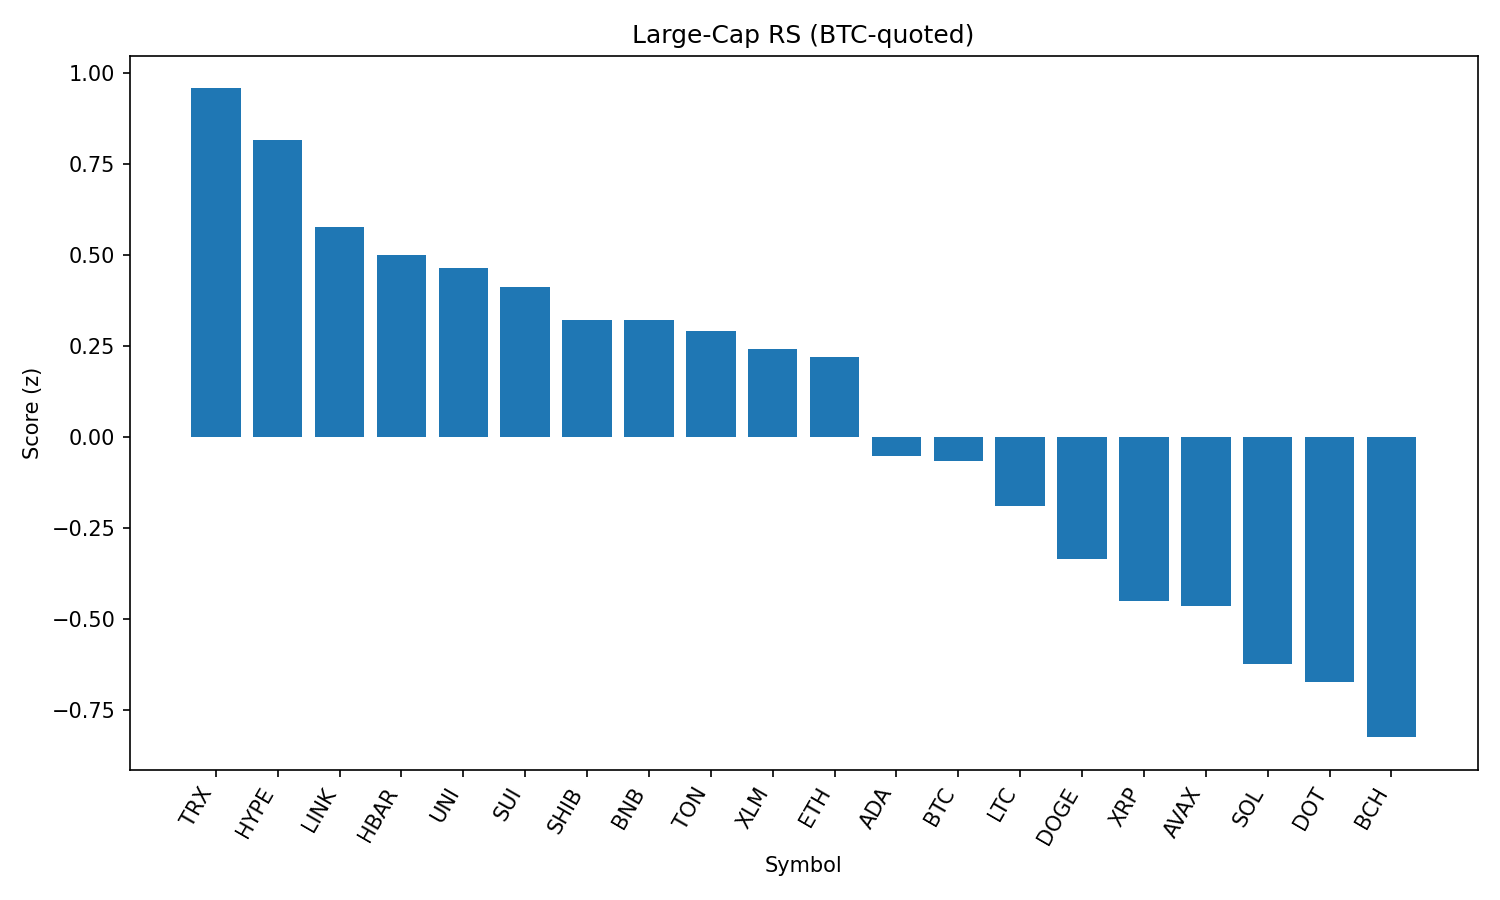

The file beside this chart, header and first rows:
rank, name, symbol, price_btc, price_usd, pct_1h_btc, pct_24h_btc, pct_7d_btc, market_cap_rank, market_cap_usd, volume_usd, score
1, TRON, TRX, 3.13e-06, 0.3389, 0.4117, 1.953, -0.1654, 9, 32088158087, 1106364711, 0.9581
2, Hyperliquid, HYPE, 0.0004106, 44.48, 0.3876, 0.5225, 7.831, 17, 12040967406, 409023444, 0.8171
3, Chainlink, LINK, 0.000216, 23.4, 0.5267, -3.846, -6.39, 13, 15853398921, 1784475749, 0.5775
4, Hedera, HBAR, 2.1e-06, 0.2272, 0.3967, -1.932, -4.766, 23, 9622616903, 368948308, 0.5004
5, Uniswap, UNI, 8.897e-05, 9.64, 0.3343, -0.6148, -9.749, 34, 5778606919, 367553184, 0.4645
6, Sui, SUI, 3.021e-05, 3.27, 0.3983, -2.798, -5.384, 19, 11471887903, 1461544634, 0.4141
7, Shiba Inu, SHIB, 1.12431e-10, 1.218e-05, 0.2157, -0.02449, -2.19, 30, 7172468159, 281920405, 0.3227
8, BNB, BNB, 0.00793, 859.2, 0.1133, 1.721, 3.591, 5, 119617902747, 1533063860, 0.322
9, Toncoin, TON, 2.838e-05, 3.07, 0.1936, 0.219, -3.12, 29, 7891157161, 220217317, 0.2932
10, Stellar, XLM, 3.33e-06, 0.3603, 0.3114, -2.388, -8.789, 20, 11298862795, 359219666, 0.2434
11, Ethereum, ETH, 0.04029, 4363, 0.1228, 0.4704, -2.806, 2, 526365369968, 37071571073, 0.2212
12, Cardano, ADA, 7.6e-06, 0.8238, 0.08147, -0.6899, -5.105, 11, 30047762370, 1823585713, -0.05002
13, Bitcoin, BTC, 1.0, 108328, 0.0, 0.0, 0.0, 1, 2156616785385, 51814107365, -0.06617
14, Litecoin, LTC, 0.001013, 109.7, -0.02012, 0.01641, -3.693, 27, 8364151013, 598501133, -0.189
15, Dogecoin, DOGE, 1.96e-06, 0.2125, -0.006867, -1.703, -4.081, 10, 32008870029, 2341513617, -0.3334
16, XRP, XRP, 2.593e-05, 2.81, -0.06632, -1.859, -1.758, 4, 167005639243, 7370147944, -0.4508
17, Avalanche, AVAX, 0.0002172, 23.53, -0.08991, -1.558, 1.083, 22, 9926645051, 810128161, -0.4635
18, Solana, SOL, 0.001874, 202.9, -0.1946, -1.725, 9.314, 6, 109689618404, 13450905478, -0.6232
19, Polkadot, DOT, 3.481e-05, 3.77, -0.1526, -2.121, -1.187, 35, 5736244657, 428282308, -0.6715
20, Bitcoin Cash, BCH, 0.004902, 531.1, -0.2597, -1.122, -4.492, 21, 10574193836, 343844111, -0.8237
21, Cronos, CRO, 2.57e-06, 0.2787, -0.2268, -15.74, 95.67, 25, 9300534931, 770801095, -1.522
